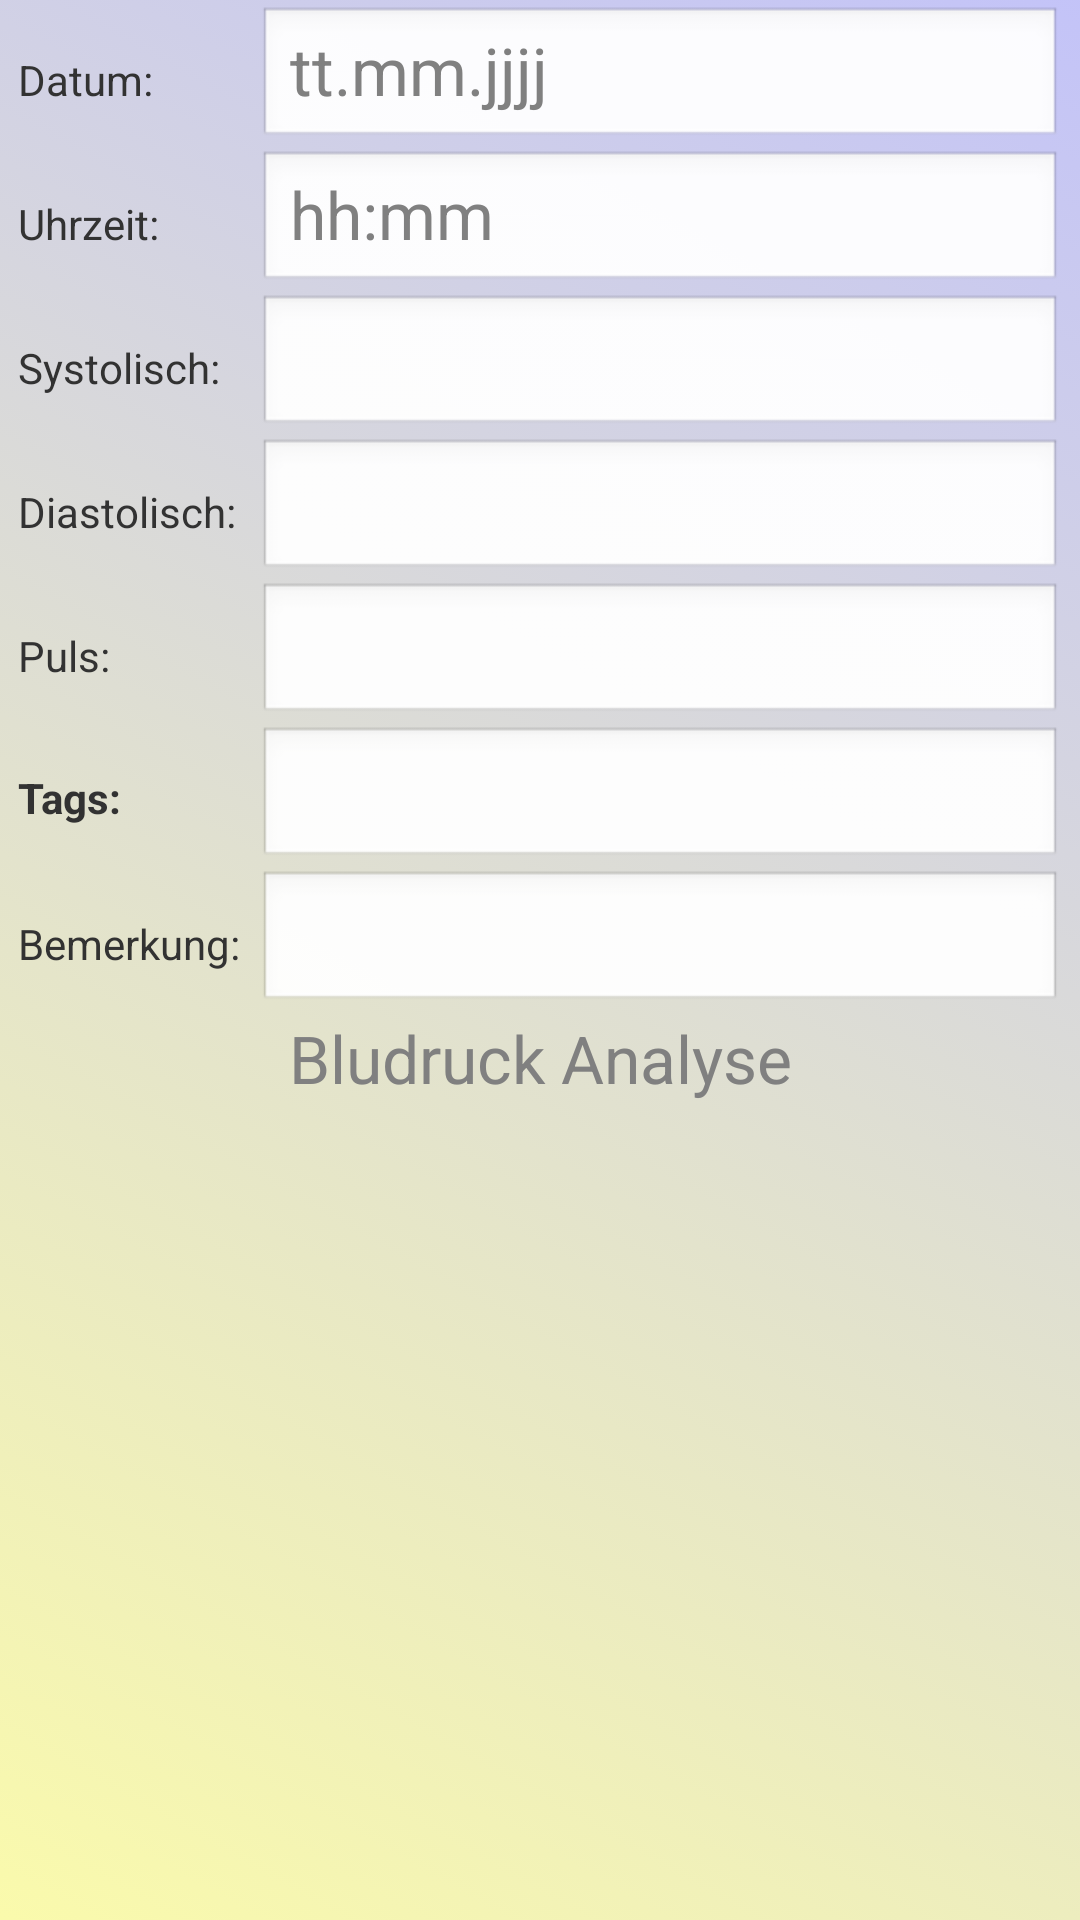

Android layout source for this screen:
<!-- AndroidManifest.xml: application theme AppTheme -->
<!-- res/layout/activity_blood_preasure_edit.xml -->
<RelativeLayout xmlns:android="http://schemas.android.com/apk/res/android"
    xmlns:tools="http://schemas.android.com/tools"
    android:layout_width="match_parent"
    android:layout_height="match_parent"
    android:paddingBottom="@dimen/activity_vertical_margin"
    android:paddingLeft="@dimen/activity_horizontal_margin"
    android:paddingRight="@dimen/activity_horizontal_margin"
    android:paddingTop="@dimen/activity_vertical_margin"
    android:background="@xml/background_editdlg"
    tools:context="at.gepa.bloodpreasure.ui.BloodPreasureEditActivity_SinglePage" >

    <LinearLayout
        android:id="@+id/lDatum"
        android:layout_width="match_parent"
        android:layout_height="wrap_content"
        android:orientation="horizontal">
        
    	<TextView
        android:layout_width="80dip"
        android:layout_height="wrap_content"
        android:text="@string/label_Datum" />

    	<EditText
    		android:id="@+id/txDatum"
    		android:layout_width="match_parent"
    		android:layout_height="wrap_content"
    		android:hint="tt.mm.jjjj"
    		android:textSize="@dimen/font_size"
    		android:inputType="date|textAutoCorrect" />
    	
	</LinearLayout>

    <LinearLayout
        android:id="@+id/lUhrzeit"
        android:layout_below="@id/lDatum"
        android:layout_width="match_parent"
        android:layout_height="wrap_content"
        android:orientation="horizontal">
        
    	<TextView
        android:layout_width="80dip"
        android:layout_height="wrap_content"
        android:text="@string/label_Uhrzeit" />

    	<EditText
    		android:id="@+id/txUhrzeit"
    		android:layout_width="match_parent"
    		android:layout_height="wrap_content"
    		android:hint="hh:mm"
    		android:textSize="@dimen/font_size"
    		android:inputType="time|textAutoComplete" />
    	
	</LinearLayout>

    <LinearLayout
        android:id="@+id/lSystolisch"
        android:layout_below="@id/lUhrzeit"
        android:layout_width="match_parent"
        android:layout_height="wrap_content"
        android:orientation="horizontal">
        
    	<TextView
        android:layout_width="80dip"
        android:layout_height="wrap_content"
        android:text="@string/label_Systolisch" />

    	<EditText
    		android:id="@+id/txSystolisch"
    		android:layout_width="match_parent"
    		android:layout_height="wrap_content"
    		android:textSize="@dimen/font_size"
    		android:inputType="text|numberSigned" />
    	<TextView
        android:layout_width="26dip"
        android:layout_height="wrap_content"
        android:text="@string/label_mmHg" />
    		
    </LinearLayout>

    <LinearLayout
        android:id="@+id/lDiastolisch"
        android:layout_below="@id/lSystolisch"
        android:layout_width="match_parent"
        android:layout_height="wrap_content"
        android:orientation="horizontal">
        
    	<TextView
        android:layout_width="80dip"
        android:layout_height="wrap_content"
        android:text="@string/label_Diastolisch" />

    	<EditText
    		android:id="@+id/txDiastolisch"
    		android:layout_width="match_parent"
    		android:layout_height="wrap_content"
    		android:textSize="@dimen/font_size"
    		android:inputType="text|numberSigned" />
    	<TextView
        android:layout_width="26dip"
        android:layout_height="wrap_content"
        android:text="@string/label_mmHg" />
    	
    </LinearLayout>
    
    <LinearLayout
        android:id="@+id/lPuls"
        android:layout_below="@id/lDiastolisch"
        android:layout_width="match_parent"
        android:layout_height="wrap_content"
        android:orientation="horizontal">
        
    	<TextView
        android:layout_width="80dip"
        android:layout_height="wrap_content"
        android:text="@string/label_Puls" />

    	<EditText
    		android:id="@+id/txPuls"
    		android:layout_width="match_parent"
    		android:layout_height="wrap_content"
    		android:textSize="@dimen/font_size"
    		android:inputType="text|numberSigned" />
    	<TextView
	        android:layout_width="26dip"
	        android:layout_height="wrap_content"
	        android:text="@string/label_mmHg" />
    		
    </LinearLayout>
    
    <LinearLayout
        android:id="@+id/lTags"
        android:layout_below="@id/lPuls"
        android:layout_width="match_parent"
        android:layout_height="wrap_content"
        android:orientation="horizontal">
        
    	<TextView
    	android:id = "@+id/label_StartTagActivity"
        android:layout_width="80dip"
        android:layout_gravity="center_vertical|start"
        android:textStyle="bold"
        android:layout_height="wrap_content"
        android:labelFor="@+id/txTags"
        android:text="@string/label_Tags" />

    	<EditText
    		android:id="@+id/txTags"
    		android:layout_width="match_parent"
    		android:layout_height="wrap_content"
    		android:layout_gravity="start"
    		android:inputType="text"
    		android:textSize="@dimen/font_size_small" />
    </LinearLayout>

    <LinearLayout
        android:id="@+id/lDescription"
        android:layout_below="@id/lTags"
        android:layout_width="match_parent"
        android:layout_height="wrap_content"
        android:orientation="horizontal">
        
    	<TextView
        android:layout_width="80dip"
        android:layout_height="wrap_content"
        android:text="@string/label_Description" />

    	<EditText
    		android:id="@+id/txDescription"
    		android:layout_width="match_parent"
    		android:layout_height="wrap_content"
    		android:textSize="@dimen/font_size"
    		android:scrollbars="vertical"
    		android:maxLines="10"
    		android:inputType="textMultiLine|textAutoComplete" />
    	
    </LinearLayout>
    
    <LinearLayout
        android:id="@+id/lbloodpreasureAnalyze"
        android:layout_below="@id/lDescription"
        android:layout_width="match_parent"
        android:layout_height="wrap_content"
        android:orientation="horizontal">
        
    	<TextView
    	android:id="@+id/label_bloodpreasureAnalyze"
        android:layout_width="match_parent"
		android:gravity="center"
		android:textSize="@dimen/font_size"
        android:layout_height="wrap_content"
        android:hint="Bludruck Analyse"
        android:text="" />
    </LinearLayout>
    
</RelativeLayout>
<!-- resources referenced by this layout -->
<resources>
  <dimen name="activity_horizontal_margin">6dp</dimen>
  <dimen name="activity_vertical_margin">2dp</dimen>
  <dimen name="font_size">22sp</dimen>
  <dimen name="font_size_small">18sp</dimen>
  <!-- drawable button_style (drawable-hdpi) -->
  <?xml version="1.0" encoding="utf-8" ?>
  <selector xmlns:android="http://schemas.android.com/apk/res/android">
    <item android:state_pressed="true" >
      <shape>
        <solid
            android:color="#999999ff" />
        <stroke
            android:width="1dp"
            android:color="#c2d89275" />
        <corners
            android:radius="6dp" />
        <padding
            android:left="10dp"
            android:top="10dp"
            android:right="10dp"
            android:bottom="10dp" />
      </shape>
    </item>
    <item>
      <shape>
        <gradient
            android:startColor="#999999ff"
            android:endColor="#c2d89275"
            android:angle="270" />
        <stroke
            android:width="1dp"
            android:color="#999999ff" />
        <corners
            android:radius="6dp" />
        <padding
            android:left="10dp"
            android:top="10dp"
            android:right="10dp"
            android:bottom="10dp" />
      </shape>
    </item>
  </selector>
  <string name="Apply">Übernehmen</string>
  <string name="label_Datum">Datum:</string>
  <string name="label_Description">Bemerkung:</string>
  <string name="label_Diastolisch">Diastolisch:</string>
  <string name="label_Puls">Puls:</string>
  <string name="label_Systolisch">Systolisch:</string>
  <string name="label_Tags">Tags:</string>
  <string name="label_Uhrzeit">Uhrzeit:</string>
  <string name="label_mmHg">mm Hg</string>
  <style name="button_text">
  	    <item name="android:layout_width">fill_parent</item>
  	    <item name="android:layout_height">wrap_content</item>
  	    <item name="android:textColor">#ffffff</item>
  	    <item name="android:gravity">center</item>
  	    <item name="android:layout_margin">3dp</item>
  	    <item name="android:textSize">30dp</item>
  	    <item name="android:textStyle">bold</item>
  	    <item name="android:shadowColor">#000000</item>
  	    <item name="android:shadowDx">1</item>
  	    <item name="android:shadowDy">1</item>
  	    <item name="android:shadowRadius">2</item>
    	</style>
  <style name="AppTheme" parent="AppBaseTheme">
          
      </style>
  <style name="AppBaseTheme" parent="android:Theme.Light">
          
      </style>
</resources>
